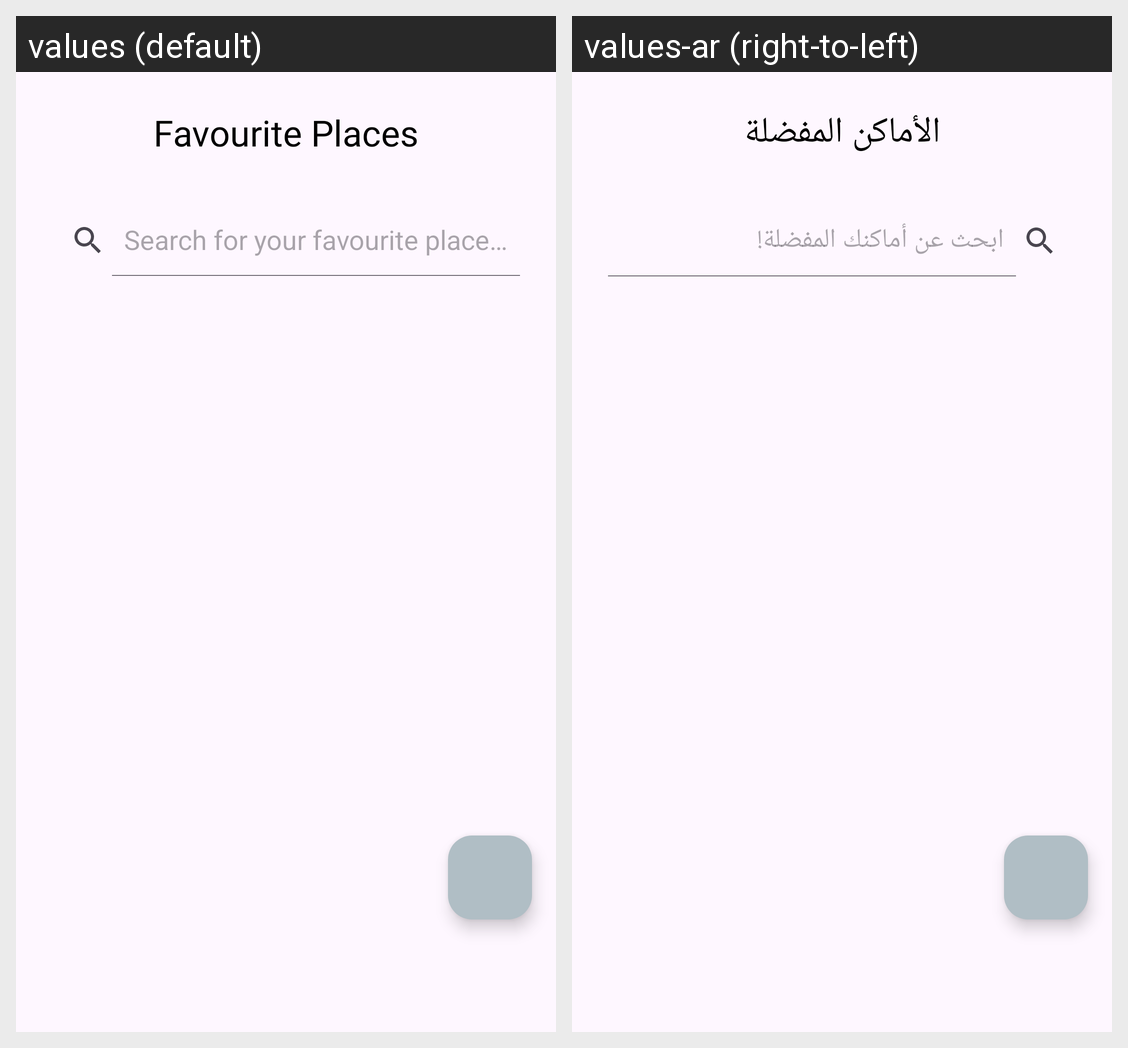

For this localized Android screen grid, give each drawn string resource with its value in every locale shown.
Android screen res/layout/fragment_favourites.xml rendered under 2 locales, left to right: values (default), values-ar (right-to-left). Device: Nexus 5 (rendered at 1080×1920; each locale shown at half size, 540×960, under a caption strip naming it); theme Theme.MVVM.
Strings drawn on this screen, with the default value and each locale's value (text and hints the layout hard-codes, and strings that could not be matched under every locale, appear in the picture but are not listed):

favourite_places
  values: Favourite Places
  values-ar: الأماكن المفضلة

search_hint
  values: Search for your favourite places!
  values-ar: ابحث عن أماكنك المفضلة!
